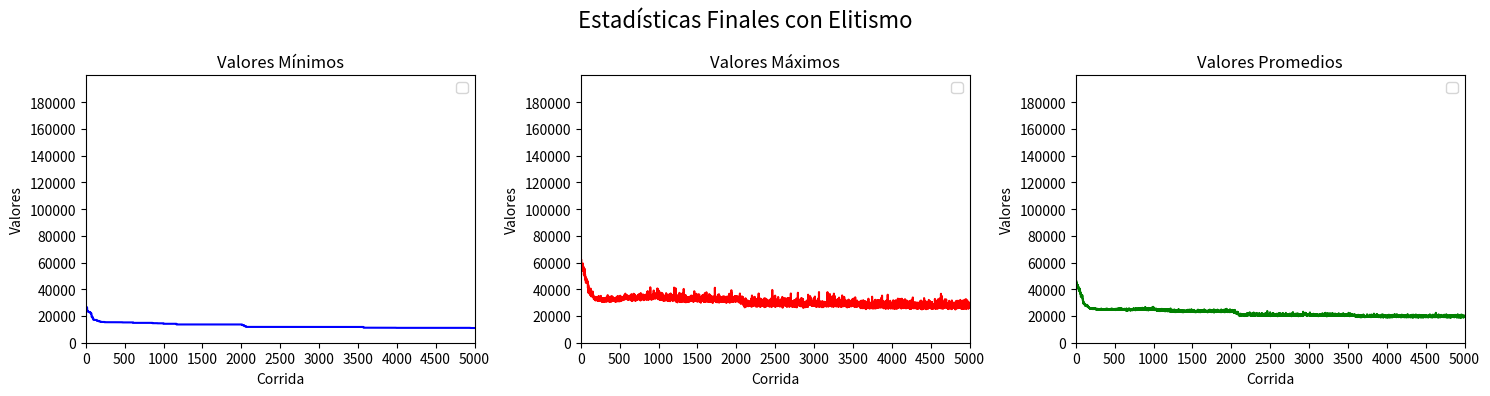

Generate this figure with matplotlib:
'''
El objetivo es encontrar una ruta que, comenzando y terminando en una ciudad concreta, pase una sola vez por cada una de las ciudades y minimice la distancia recorrida por el viajante.


Ejercicios:

1.Hallar la ruta de distancia mínima que logre unir todas las capitales de provincias de la República Argentina, utilizando un método exhaustivo. ¿Puede resolver el problema? Justificar de manera teórica.
2.Realizar un programa que cuente con un menú con las siguientes opciones:
a)Permitir ingresar una provincia y hallar la ruta de distancia mínima que logre unir todas las capitales de provincias de la República Argentina partiendo de dicha capital utilizando la siguiente heurística: “Desde cada ciudad
ir a la ciudad más cercana no visitada.”  Recordar regresar siempre a la ciudad de partida. Presentar un mapa de la República con el recorrido indicado. Además 
indicar la ciudad de partida, el recorrido completo y la longitud del trayecto. El programa deberá permitir seleccionar la capital que el usuario desee ingresar como inicio del recorrido.
b)Encontrar el recorrido mínimo para visitar todas las capitales de las provincias de la República Argentina siguiendo la heurística mencionada en el punto a. Deberá mostrar como salida el recorrido y la longitud del trayecto.
c)Hallar la ruta de distancia mínima que logre unir todas las capitales de provincias de la República Argentina, utilizando un algoritmo genético.


Recomendaciones para el algoritmo:

N = 50 Número de cromosomas de las poblaciones.

M = 200 Cantidad de ciclos.

Cromosomas: permutaciones de 23 números naturales del 1 al 23 donde cada gen es una ciudad.

Las frecuencias de crossover y de mutación quedan a criterio del grupo.

Se deberá usar crossover cíclico.

Comparar los resultados obtenidos  entre la resolución a través de heurísticas y con algoritmos genéticos a través de una conclusión que deberá anexarse al informe.
'''
#array de distancias por rutas y caminos
argentina = [[None, 715, 940, 1191, 61, 1150, 1050, 1158, 480, 1040, 1455, 1023, 2635, 1155, 1203, 1510, 1110, 790, 1543, 478, 620, 1043, 3228, 960], 
             [715, None, 898, 1043, 757, 435, 670, 1137, 361, 1213, 1455, 875, 3635, 440, 590, 879, 500, 420, 930, 330, 600, 430, 3228, 1194],
             [940, 898, None, 191, 978, 993, 1565, 1989, 590, 315, 2187, 23, 3367, 845, 791, 803, 1398, 1318, 883, 568, 1378, 633, 3960, 2046], 
             [1191, 1043, 191, None, 1253, 1136, 1710, 2060, 744, 506, 2378, 168, 3558, 988, 936, 948, 1543, 1463, 960, 713, 1523, 776, 4151, 2117], 
             [61, 757, 978, 1253, None, 1189, 1152, 1197, 555, 1061, 1414, 996, 2551, 1188, 1309, 1614, 1213, 894, 1645, 527, 670, 1184, 3132, 957], 
             [1150, 435, 993, 1136, 1189, None, 617, 1472, 796, 1308, 1890, 970, 3070, 156, 388, 695, 450, 550, 770, 765, 1035, 360, 3663, 1629], 
             [1050, 670, 1565, 1710, 1152, 617, None, 855, 916, 1925, 1620, 1587, 2800, 773, 1005, 1227, 167, 260, 1345, 885, 765, 977, 3393, 1359], 
             [1158, 1137, 1989, 2060, 1197, 1472, 855, None, 1378, 2198, 750, 2012, 1930, 1588, 1860, 2082, 1022, 883, 2200, 1347, 537, 1567, 2523, 660], 
             [480, 361, 590, 744, 555, 796, 916, 1378, None, 820, 1696, 576, 2876, 801, 798, 1105, 861, 656, 1138, 31, 841, 638, 3469, 1435], 
             [1040, 1213, 315, 506, 1061, 1308, 1925, 2198, 820, None, 2495, 338, 3675, 1160, 1106, 1118, 1758, 1633, 1198, 833, 1660, 948, 4298, 2000], 
             [1455, 1455, 2187, 2378, 1414, 1890, 1620, 750, 1696, 2495, None, 2210, 1180, 1895, 2045, 2352, 1680, 1360, 2385, 1665, 855, 1885, 1773, 495], 
             [1023, 875, 23, 168, 996, 970, 1587, 2012, 576, 338, 2210, None, 3390, 822, 765, 780, 1420, 1295, 860, 545, 1475, 610, 3983, 2069], 
             [2635, 2635, 3367, 3558, 2551, 3070, 2800, 1930, 2876, 3675, 1180, 3390, None, 3075, 3225, 3532, 2860, 2540, 3536, 2845, 2035, 3065, 593, 1675], 
             [1145, 440, 845, 988, 1188, 156, 773, 1588, 801, 1160, 1895, 822, 3075, None, 232, 593, 606, 705, 572, 770, 1040, 212, 3668, 1634], 
             [1203, 590, 791, 936, 1309, 338, 1005, 1860, 798, 1106, 2045, 768, 3225, 232, None, 307, 838, 938, 340, 767, 1190, 160, 3818, 1784], 
             [1510, 897, 803, 948, 1614, 695, 1227, 2082, 1105, 1118, 2352, 780, 3532, 539, 307, None, 1145, 1245, 99, 1074, 1497, 467, 4125, 2091], 
             [1110, 500, 1398, 1543, 1213, 450, 167, 1022, 861, 1758, 1680, 1420, 2860, 606, 838, 1145, None, 320, 1220, 830, 825, 810, 3453, 1419], 
             [790, 420, 1318, 1463, 894, 550, 260, 883, 656, 1633, 1360, 1295, 2540, 705, 938, 1245, 320, None, 1320, 625, 505, 850, 3133, 1099], 
             [1543, 930, 883, 960, 1645, 770, 1345, 220, 1138, 1198, 2385, 860, 3565, 572, 340, 99, 120, 1320, None, 1107, 1530, 500, 4158, 2124], 
             [478, 330, 568, 713, 527, 765, 885, 1347, 31, 883, 1665, 545, 2845, 770, 767, 1074, 830, 625, 1107, None, 810, 607, 3438, 1404], 
             [620, 600, 1378, 1523, 670, 1035, 765, 885, 1347, 31, 883, 1665, 545, 2845, 770, 767, 1074, 830, 625, 1107, None, 1030, 2628, 594], 
             [1043, 430, 633, 776, 1184, 360, 977, 1567, 638, 948, 1885, 610, 3065, 212, 160, 467, 810, 850, 500, 607, 1030, None, 3658, 1624], 
             [3228, 3228, 3960, 4151, 3132, 3660, 3393, 2523, 3469, 4268, 1773, 3983, 593, 3668, 3818, 4125, 3453, 3133, 4158, 3438, 2628, 3658, None, 2268],
             [960, 1194, 2046, 2117, 957, 1629, 1359, 660, 1435, 2000, 495, 2069, 1675, 1634, 1784, 2091, 1419, 1099, 2124, 1404, 594, 1624, 2268, None]]

ciudades = [
    "Cdad. de Bs. As.",
    "Córdoba",
    "Corrientes",
    "Formosa",
    "La Plata",
    "La Rioja",
    "Mendoza",
    "Neuquén",
    "Paraná",
    "Posadas",
    "Rawson",
    "Resistencia",
    "Río Gallegos",
    "S.F.d.V.d. Catamarca",
    "S.M. de Tucumán",
    "S.S. de Jujuy",
    "Salta",
    "San Juan",
    "San Luis",
    "Santa Fe",
    "Santa Rosa",
    "Sgo. Del Estero",
    "Ushuaia",
    "Viedma"
]

#librerias
import random
import matplotlib
from matplotlib import pyplot as plt 

#parametros
ciclos = 10  #20 o 100 o 200
tamanio_poblacion = 50
minimo = [[], 1000000]
prob_crossover = 0.8
probabilidad_mutacion = 0.1
tamanio_torneo = 2 #cambiar a porcentaje
porcentaje_elitismo = 20 #porciento
cantidad_elite = porcentaje_elitismo*tamanio_poblacion/100

#----------------------------------------------------------------------------------------------------------------------------------------------------

def ver_ciudades(ruta):
    distancia_total = 0 
    recorrido = [] 
    for i in range(len(ruta)):
        ciudad_actual = ruta[i]
        recorrido.append(ciudades[ciudad_actual])
        if(i < len(ruta) - 1):
            ciudad_siguiente = ruta[i + 1]
            distancia = argentina[ciudad_actual][ciudad_siguiente]
            if(distancia is not None):  
                distancia_total += distancia
    ciudad_inicio = ruta[0]
    recorrido.append(ciudades[ciudad_inicio])
    distancia_de_vuelta = argentina[ruta[-1]][ciudad_inicio]
    if(distancia_de_vuelta is not None):
        distancia_total += distancia_de_vuelta
    # Imprimir el recorrido y la distancia total
    print("Recorrido de ciudades:", " -> ".join(recorrido))
    print("Distancia total:", distancia_total)

    return distancia_total  # Retorna la distancia total

def traducir_ruta(ruta_indices, ciudades):
    return [ciudades[i] for i in ruta_indices]

def traducir_generacion(generacion, ciudades):
    return [[traducir_ruta(ruta[0], ciudades), ruta[1]] for ruta in generacion]

def calcular_distancia(ruta):
    for camino in range(23):
        ruta[1] += argentina[ruta[0][camino]][ruta[0][camino + 1]]
    ruta[1] += argentina[ruta[0][23]][ruta[0][0]]

def calcular_distancia_con_comienzo(ruta, ciudad_comienzo):
    ruta[1] += argentina[ciudad_comienzo][ruta[0][0]]
    for camino in range(22): 
        ruta[1] += argentina[ruta[0][camino]][ruta[0][camino + 1]]
    ruta[1] += argentina[ruta[0][22]][ciudad_comienzo]

def calcular_distancia_heuristica(ruta):
    longitud = len(ruta) - 1
    cont = 0
    for camino in range(longitud):
        cont += argentina[ruta[camino]][ruta[camino + 1]]
    return cont

def verificar_repeticion_ciudad(ruta, ciudad):
    repeticion = False
    tam = len(ruta) - 1
    index = 0
    while(repeticion == False and index <= tam):
        if(ruta[index] == ciudad):
            repeticion = True
        else:
            index += 1
    return repeticion

def verificar_repeticion_ruta(rutas, posible_ruta):
    repeticion = False
    tam = len(rutas) - 1
    index = 0
    while(repeticion == False and index <= tam):
        if(rutas[index] == posible_ruta):
            repeticion = True
        else:
            index += 1
    return repeticion

def ordenar(generacion, tam_gen):
    for m in range(tam_gen):
        for n in range(m, tam_gen):
            if(generacion[m][1] < generacion[n][1]): # mayor a menor
                generacion[m], generacion[n] = generacion[n], generacion[m]

#----------------------------------------------------------------------------------------------------------------------------------------------------
def exhaustiva_2():
    posibles_ciudades = [0,1,2,3,4,5,6,7,8,9,10,11,12,13,14,15,16,17,18,19,20,21,22,23] #esto se puede hacer como un array de 1s y 0s y en vez de eliminar un elemento, 
    #simplemente se iguala a 0 entre otros cambios
    for ciudad in range(24):
        una_ruta = [ciudad]
        nuevas_posibles = posibles_ciudades.copy()
        del nuevas_posibles[ciudad]
        funcion_recursiva(una_ruta, nuevas_posibles)
    return minimo

def funcion_recursiva(ruta, posibles_c):
    print(ruta)
    if(calcular_distancia_heuristica(ruta) < minimo[1]):
        lon = int(len(posibles_c))
        for ciudad in range(lon):
            una_ruta = ruta.copy()
            una_ruta.append(posibles_c[ciudad])
            nuevas_posibles = posibles_c.copy()
            del nuevas_posibles[ciudad]
            funcion_recursiva(una_ruta, nuevas_posibles)
        if(lon == 0):
            distancia = calcular_distancia_heuristica(ruta)
            if(distancia < (minimo[1])):
                print('nuevo minimo:', ruta)
                minimo[0] = ruta
                minimo[1] = distancia
#----------------------------------------------------------------------------------------------------------------------------------------------------


# def heuristica():
#     mejor_distancia = float
#     mejor_ruta = []

#     for ciudad_inicial in range(24):
#         ruta = [ciudad_inicial]
#         posibles_ciudades = []

#         for k in range(24):
#             if(k != ciudad_inicial):
#                 posibles_ciudades.append(k)
#         index = 0
#         posicion_actual = ciudad_inicial

#         while(index <= 22):
#             min = 10000
#             min_i = None
#             i = 0
#             for i in range(len(posibles_ciudades)):
#                 if(argentina[posicion_actual][posibles_ciudades[i]] < min):
#                     min = argentina[posicion_actual][posibles_ciudades[i]]
#                     min_i = i
#             ruta.append(posibles_ciudades[min_i])
#             posicion_actual = posibles_ciudades[min_i]
#             del posibles_ciudades[min_i]
#             index += 1
#         ruta.append(ciudad_inicial)
        
#         distancia_total = ver_ciudades(ruta)

#         if distancia_total < mejor_distancia:
#             mejor_distancia = distancia_total
#             mejor_ruta = ruta

#     return mejor_ruta 
def heuristicainicial(ciudad_ini):
    mejor_distancia = float('inf') 
    mejor_ruta = [] 

    # Inicia la ruta desde la ciudad seleccionada
    ruta = [ciudad_ini]
    posibles_ciudades = [k for k in range(len(ciudades)) if k != ciudad_ini]
    posicion_actual = ciudad_ini

    while(posibles_ciudades):
        distancia_min = float('inf')
        min_i = None
        
        # Encuentra la ciudad más cercana no visitada
        for i in range(len(posibles_ciudades)):
            distancia = argentina[posicion_actual][posibles_ciudades[i]]
            if distancia is not None and distancia < distancia_min:
                distancia_min = distancia
                min_i = i
        
        # Agrega la ciudad más cercana a la ruta
        if(min_i is not None):
            ruta.append(posibles_ciudades[min_i])
            posicion_actual = posibles_ciudades[min_i]
            del posibles_ciudades[min_i]

    # Cierra el ciclo volviendo a la ciudad inicial
    ruta.append(ciudad_ini)

    # Calcula la distancia total de la ruta
    distancia_total = calcular_distancia_heuristica(ruta)

    # Actualiza la mejor ruta si es necesario
    if(distancia_total < mejor_distancia):
        mejor_distancia = distancia_total
        mejor_ruta = ruta

    return mejor_ruta, mejor_distancia # Retorna la mejor ruta y su distancia

def ver_ciudadeini(ruta):
    recorrido = []
    for ciudad_index in ruta:  # Asegúrate de que 'ruta' es una lista de índices enteros
        recorrido.append(ciudades[ciudad_index])  # Agrega la ciudad actual al recorrido
    print("Recorrido de ciudades:", " -> ".join(recorrido))


def heuristica():
    mejor_distancia = float('inf') 
    mejor_ruta = [] 

    for ciudad_inicial in range(24):
        ruta = [ciudad_inicial]
        posibles_ciudades = [k for k in range(24) if k != ciudad_inicial]
        posicion_actual = ciudad_inicial

        while(posibles_ciudades):
            distancia_min = float('inf')
            min_i = None
            for i in range(len(posibles_ciudades)):
                distancia = argentina[posicion_actual][posibles_ciudades[i]]
                if(distancia is not None and distancia < distancia_min):
                    distancia_min = distancia
                    min_i = i
            
            if(min_i is not None):
                ruta.append(posibles_ciudades[min_i])
                posicion_actual = posibles_ciudades[min_i]
                del posibles_ciudades[min_i]
        ruta.append(ciudad_inicial)
        distancia_total = calcular_distancia_heuristica(ruta)
        if(distancia_total < mejor_distancia):
            mejor_distancia = distancia_total
            mejor_ruta = ruta

    return mejor_ruta  # Retorna la mejor ruta



#----------------------------------------------------------------------------------------------------------------------------------------------------
def calcular_total(generacion, tam_gen):
    tot = 0
    for c in range(tam_gen):
        tot += generacion[c][1]
    return tot


def generar_gen_inicial(tam_pob):
    generacion_inicial = []
    posibles_ciudades = [0,1,2,3,4,5,6,7,8,9,10,11,12,13,14,15,16,17,18,19,20,21,22,23]
    tam_p_c = 23
    for cambrian in range(tam_pob):
        new_cambrian = [[], 0]
        for ciudad in range(24):
            i_random = random.randint(0, tam_p_c - ciudad )
            new_cambrian[0].append(posibles_ciudades[i_random])
            del posibles_ciudades[i_random]
        calcular_distancia(new_cambrian)
        generacion_inicial.append(new_cambrian)
        posibles_ciudades = [0,1,2,3,4,5,6,7,8,9,10,11,12,13,14,15,16,17,18,19,20,21,22,23]
        ordenar(generacion_inicial, cambrian + 1)
    return generacion_inicial

#selecciones
def ruleta_segun_rango(cromosomas, tam_gen):
    padres = []
    totsum = 0
    k = 0
    for k in range(len(cromosomas)):
        totsum += k + 1
    for padre in range(int(tam_gen)):
        totRuleta = 0
        flecha = random.random()*100
        index = 0
        condicion = True
        while(condicion):
            totRuleta += ((index + 1)/totsum)*100
            if(totRuleta >= flecha):
                padres.append(cromosomas[index])
                condicion = False
            else:
                index += 1
    return padres

# hay un problema con ruleta normal, una ruta que es mas larga tiene mas chances de ser elegida ya que su (cromosomas[index][1]/total)*100 es 
# mayor al de una ruta mas pequeña. ruleta segun ratngo resuelve este problema
def ruleta_normal(cromosomas, tam_gen):
    total = calcular_total(cromosomas, tam_gen)
    padres = []
    for padre in range(int(tam_gen)):
        totRuleta = 0
        flecha = random.random()*100
        index = 0
        condicion = True
        while(condicion):
            totRuleta += (cromosomas[index][1]/total)*100
            if(totRuleta >= flecha):
                padres.append(cromosomas[index])
                condicion = False
            else:
                index += 1
    return padres

def seleccion_torneo(cromosomas, tam_gen):
    padres = []
    total = calcular_total(cromosomas, tam_gen)
    for j in range(int(tam_gen/2)):
        for i in range(2):
            mejor_indice = 0
            mejor_fitness = 0
            for j in range(tamanio_torneo):
                indice_elegido = random.randint(0, tam_gen - 1)
                if((cromosomas[indice_elegido][1]/total) > mejor_fitness):
                    mejor_fitness = cromosomas[indice_elegido][1]/total
                    mejor_indice = indice_elegido
            padres.append(cromosomas[mejor_indice])
    return padres

def comprobar(n1, n2):
    band = False
    comp = [0,1,2,3,4,5,6,7,8,9,10,11,12,13,14,15,16,17,18,19,20,21,22,23]
    for i in range(24):
        if (comp[i] not in n1) or (comp[i] not in n2):
            band =True
    return band


def crossover_ciclico(padres, tam_pob):
    pareja = 0
    nuevo_gen1 = [0,0,0,0,0,0,0,0,0,0,0,0,0,0,0,0,0,0,0,0,0,0,0,0]
    nuevo_gen2 = [0,0,0,0,0,0,0,0,0,0,0,0,0,0,0,0,0,0,0,0,0,0,0,0]
    next_generation = []
    while (pareja < tam_pob):
        if(random.random() < prob_crossover):
            aux1 = padres[pareja][0].copy()
            aux2 = padres[pareja + 1][0].copy()
            nuevo_gen1[0] = aux1[0]
            buscador = aux2[0]
            nuevo_gen2[0]= aux2[0]
            c=1
            band = 0
            while (band != 1) and (c <len(aux1)):
                if(nuevo_gen1[0] == aux2[c]):
                    for k in range(c, len(aux1)):
                        nuevo_gen1[k]= aux1[k]
                        nuevo_gen2[k]= aux2[k]
                    band = 1
                elif(band != 1) and(buscador == aux1[c]):
                    nuevo_gen1[c]= aux1[c]
                    buscador= aux2[c]
                    nuevo_gen2[c]= aux2[c]
                elif (band !=1):
                    nuevo_gen1[c] = aux2[c]
                    nuevo_gen2[c] = aux1[c]
                c+=1
            if(comprobar(nuevo_gen1,nuevo_gen2) ):
                pasar1 = padres[pareja].copy()
                pasar2 = padres[pareja + 1].copy()      
            else:
                pasar1 = [[], 0]
                pasar2 = [[], 0]
                pasar1[0] = nuevo_gen1.copy()
                pasar2[0] = nuevo_gen1.copy()
                calcular_distancia(pasar1)
                calcular_distancia(pasar2)
            next_generation.append(pasar1)
            next_generation.append(pasar2)
        else:
            next_generation.append(padres[pareja].copy())
            next_generation.append(padres[pareja + 1].copy())
        pareja +=2
    return next_generation

def crossover_corte(padres, tam_pob):
    pareja = 0
    next_generation = []
    while (pareja < tam_pob):
        if(random.random() < prob_crossover):
            nuevo_gen1 = [[-1,-1,-1,-1,-1,-1,-1,-1,-1,-1,-1,-1,-1,-1,-1,-1,-1,-1,-1,-1,-1,-1,-1,-1], 0]
            nuevo_gen2 = [[-1,-1,-1,-1,-1,-1,-1,-1,-1,-1,-1,-1,-1,-1,-1,-1,-1,-1,-1,-1,-1,-1,-1,-1], 0]
            corte1 = random.randint(0, 23)
            corte2 = random.randint(0, 23)
            while(corte1 == corte2):
                corte2 = random.randint(0, 23)
            if(corte1 > corte2):
                corte1, corte2 = corte2, corte1
            nuevo_gen1[0][corte1:corte2] = padres[pareja][0][corte1:corte2]
            ciudad = 0
            pointer = 0
            for ciudad in range(24):
                while(nuevo_gen1[0][ciudad] == -1):
                    if((padres[pareja + 1][0][pointer] in nuevo_gen1[0])):
                        pointer += 1
                    else:
                        nuevo_gen1[0][ciudad] = padres[pareja + 1][0][pointer]
                        pointer += 1

            corte1 = random.randint(0, 23)
            corte2 = random.randint(0, 23)
            while(corte1 == corte2):
                corte2 = random.randint(0, 23)
            if(corte1 > corte2):
                corte1, corte2 = corte2, corte1
            nuevo_gen2[0][corte1:corte2] = padres[pareja + 1][0][corte1:corte2]
            ciudad = 0
            pointer = 0
            for ciudad in range(24):
                while(nuevo_gen2[0][ciudad] == -1):
                    if((padres[pareja][0][pointer] in nuevo_gen2[0])):
                        pointer += 1
                    else:
                        nuevo_gen2[0][ciudad] = padres[pareja][0][pointer]
                        pointer += 1
            calcular_distancia(nuevo_gen1)
            calcular_distancia(nuevo_gen2)
            next_generation.append(nuevo_gen1.copy())
            next_generation.append(nuevo_gen2.copy())
        else:
            next_generation.append(padres[pareja].copy())
            next_generation.append(padres[pareja + 1].copy())
        pareja +=2
    return next_generation

def mutacion_cambio(ruta, prob):
    nueva_ruta = ruta[:]
    if(prob >= random.random()):
        indice1 = -1
        indice2 = -1
        while(indice1 == indice2):
            indice1 = random.randrange(0, len(ruta))
            indice2 = random.randrange(0, len(ruta))
        nueva_ruta[indice1] = ruta[indice2]
        nueva_ruta[indice2] = ruta[indice1]
    return nueva_ruta

def mutacion_cambio_doble(ruta, prob):
    nueva_ruta = ruta[:]
    if(prob >= random.random()):
        for vez in range(2):
            indice1 = -1
            indice2 = -1
            while(indice1 == indice2):
                indice1 = random.randrange(0, len(ruta))
                indice2 = random.randrange(0, len(ruta))
            nueva_ruta[indice1] = ruta[indice2]
            nueva_ruta[indice2] = ruta[indice1]
    return nueva_ruta

def mutacion_inversion(ruta, prob):
    nueva_ruta = ruta[:]
    if(prob >= random.random()):
        indice1 = random.randint(0, len(ruta) - 1)
        indice2 = random.randint(0, len(ruta) - 1)
        if(indice1 > indice2):
            indice1, indice2 = indice2, indice1
        nueva_ruta[indice1:indice2 + 1] = reversed(nueva_ruta[indice1:indice2 + 1])
    return nueva_ruta

def crear_universo(cant_ciclos, seleccion, crossover, mutacion, tam_pob, prob_mutacion):
    ejex = list()
    valores_minimos = list()
    valores_maximos = list()
    valores_promedio = list()
    generacion = generar_gen_inicial(tam_pob)
    for ciclo in range(cant_ciclos): 
        ejex.append(ciclo)
        valor_promedio = 0
        tot_sum = 0
        padres = seleccion(generacion, tam_pob)
        siguiente_pob = crossover(padres, tam_pob)
        i = 0
        for i in range(len(siguiente_pob) - 1):
            siguiente_pob[i][0] = mutacion(siguiente_pob[i][0], prob_mutacion)
            calcular_distancia(siguiente_pob[i])
        
        ordenar(siguiente_pob, tam_pob)
        generacion = siguiente_pob.copy()
        i = 0
        for i in range(len(generacion) - 1):
            tot_sum += generacion[i][1]
        valor_promedio = tot_sum/(len(generacion) - 1)
        valores_minimos.append(generacion[tam_pob - 1][1])
        valores_maximos.append(generacion[0][1])
        if(generacion[tam_pob - 1][1] > generacion[0][1]):
            print(generacion)
        valores_promedio.append(valor_promedio)
        print(ciclo)
        '''
        for idx, individuo in enumerate(generacion):
            ruta_traducida = traducir_ruta(individuo[0], ciudades)
            distancia_total = individuo[1]
            # Visualización mejorada
            print(f"Ruta {idx + 1}:")
            print(f"  Ciudades: {' -> '.join(ruta_traducida)}")
            print(f"  Distancia total: {distancia_total}\n")

    print(" ")
    print(" ")
    print(" ")
    print(" ")
    print("Ultima generacion")
    for idx, individuo in enumerate(generacion):
        ruta_traducida = traducir_ruta(individuo[0], ciudades)
        distancia_total = individuo[1]
        # Visualización mejorada
        print(f"Ruta {idx + 1}:")
        print(f"  Ciudades: {' -> '.join(ruta_traducida)}")
        print(f"  Distancia total: {distancia_total}\n")
        '''
    numeros = int(cant_ciclos/10)
    fig, axs = plt.subplots(1, 3, figsize=(15, 4))  # Reducimos el tamaño de la figura
    fig.suptitle('Estadísticas Finales sin Elitismo', fontsize=16)
    # Primer gráfico: Valores mínimos
    axs[0].plot(ejex, valores_minimos, 'b')
    axs[0].set_title('Valores Mínimos')
    axs[0].set_xlabel('Corrida')
    axs[0].set_ylabel('Valores')
    axs[0].set_xlim(0, cant_ciclos - 1)
    axs[0].set_ylim(0, 200000)
    axs[0].set_xticks(range(0, cant_ciclos + 1, numeros))
    axs[0].set_yticks(range(0, 200000, int(200000/10)))
    axs[0].legend(loc='best')
    # Segundo gráfico: Valores máximos
    axs[1].plot(ejex, valores_maximos, 'r')
    axs[1].set_title('Valores Máximos')
    axs[1].set_xlabel('Corrida')
    axs[1].set_ylabel('Valores')
    axs[1].set_xlim(0, cant_ciclos - 1)
    axs[1].set_ylim(0, 200000)
    axs[1].set_xticks(range(0, cant_ciclos + 1, numeros))
    axs[1].set_yticks(range(0, 200000, int(200000/10)))
    axs[1].legend(loc='best')
    # Tercer gráfico: Valores promedio
    axs[2].plot(ejex, valores_promedio, 'g')
    axs[2].set_title('Valores Promedios')
    axs[2].set_xlabel('Corrida')
    axs[2].set_ylabel('Valores')
    axs[2].set_xlim(0, cant_ciclos - 1)
    axs[2].set_ylim(0, 200000)
    axs[2].set_xticks(range(0, cant_ciclos + 1, numeros))
    axs[2].set_yticks(range(0, 200000, int(200000/10)))
    axs[2].legend(loc='best')
    plt.tight_layout()
    plt.show()

def crear_universo_con_elitismo(cant_ciclos, seleccion, crossover, mutacion, tam_pob, cant_elite, prob_mutacion):
    ejex = list()
    valores_minimos = list()
    valores_maximos = list()
    valores_promedio = list()
    generacion = generar_gen_inicial(tam_pob)
    for ciclo in range(cant_ciclos): 
        ejex.append(ciclo)
        valor_promedio = 0
        tot_sum = 0
        elites = []
        ciudad = 0
        prob_mutacion += 0.001
        for ciudad in range(int(cant_elite)):
            elites.append(generacion[tam_pob - 1 - ciudad].copy())
        padres = seleccion(generacion, tam_pob)
        siguiente_pob = crossover(padres, tam_pob)

        for i in range(len(siguiente_pob) - 1):
            siguiente_pob[i][0] = mutacion(siguiente_pob[i][0], prob_mutacion)
            calcular_distancia(siguiente_pob[i])

        ordenar(siguiente_pob, tam_pob)
        ciudad = 0
        for ciudad in range(int(cant_elite)):
            siguiente_pob[ciudad] = elites[ciudad].copy()
        ordenar(siguiente_pob, tam_pob)
        generacion = siguiente_pob.copy() 

        for i in range(len(generacion)-1):
            tot_sum += generacion[i][1]
        valor_promedio = tot_sum / len(generacion)-1
        valores_minimos.append(generacion[tam_pob - 1][1])
        valores_maximos.append(generacion[0][1]) 
        valores_promedio.append(valor_promedio)
        print(ciclo)

        for idx, individuo in enumerate(generacion):
            ruta_traducida = traducir_ruta(individuo[0], ciudades)
            distancia_total = individuo[1]
            # Visualización mejorada
            print(f"Ruta {idx + 1}:")
            print(f"  Ciudades: {' -> '.join(ruta_traducida)}")
            print(f"  Distancia total: {distancia_total}\n")
    print(" ")
    print(" ")
    print(" ")
    print(" ")
    print("Ultima generacion")
    for idx, individuo in enumerate(generacion):
        ruta_traducida = traducir_ruta(individuo[0], ciudades)
        distancia_total = individuo[1]
        # Visualización mejorada
        print(f"Ruta {idx + 1}:")
        print(f"  Ciudades: {' -> '.join(ruta_traducida)}")
        print(f"  Distancia total: {distancia_total}\n")
    numeros = int(cant_ciclos/10)
    fig, axs = plt.subplots(1, 3, figsize=(15, 4))  # Reducimos el tamaño de la figura
    fig.suptitle('Estadísticas Finales con Elitismo', fontsize=16)
    # Primer gráfico: Valores mínimos
    axs[0].plot(ejex, valores_minimos, 'b')
    axs[0].set_title('Valores Mínimos')
    axs[0].set_xlabel('Corrida')
    axs[0].set_ylabel('Valores')
    axs[0].set_xlim(0, cant_ciclos - 1)
    axs[0].set_ylim(0, 200000)
    axs[0].set_xticks(range(0, cant_ciclos + 1, numeros))
    axs[0].set_yticks(range(0, 200000, int(200000/10)))
    axs[0].legend(loc='best')
    # Segundo gráfico: Valores máximos
    axs[1].plot(ejex, valores_maximos, 'r')
    axs[1].set_title('Valores Máximos')
    axs[1].set_xlabel('Corrida')
    axs[1].set_ylabel('Valores')
    axs[1].set_xlim(0, cant_ciclos - 1)
    axs[1].set_ylim(0, 200000)
    axs[1].set_xticks(range(0, cant_ciclos + 1, numeros))
    axs[1].set_yticks(range(0, 200000, int(200000/10)))
    axs[1].legend(loc='best')
    # Tercer gráfico: Valores promedio
    axs[2].plot(ejex, valores_promedio, 'g')
    axs[2].set_title('Valores Promedios')
    axs[2].set_xlabel('Corrida')
    axs[2].set_ylabel('Valores')
    axs[2].set_xlim(0, cant_ciclos - 1)
    axs[2].set_ylim(0, 200000)
    axs[2].set_xticks(range(0, cant_ciclos + 1, numeros))
    axs[2].set_yticks(range(0, 200000, int(200000/10)))
    axs[2].legend(loc='best')
    plt.tight_layout()
    plt.show()

#hace un tiempo descubri el concepto de algoritmos geneticos inspirados en quantica, lo que hace basicamente es crear varios universos que corren de manera normal solo que se introduce un operador llamado crossover quantico
#el cual toma todos los cromosomas en la posicion i de cada universo y hace uno solo nuevo. si sale algo lindo capaz lo podemos poner como una curiosidad.
def crear_multiverso_con_elitismo(cant_ciclos, seleccion, crossover, mutacion, tam_pob, cant_elite, prob_mutacion):
    ejex = list()
    valores_minimos = list()
    valores_maximos = list()
    valores_promedio = list()
    multiverso = []
    for universo in range(24):
        multiverso.append(generar_gen_inicial(tam_pob))
    for ciclo in range(cant_ciclos):
        universo = 0
        ejex.append(ciclo)
        valor_promedio = 0
        tot_sum = 0
        valor_minimo = [[], 100000]
        valor_maximo = [[], 0]
        prob_mutacion += 0.001
        for universo in range(24):
            elites = []
            ciudad = 0
            for ciudad in range(int(cant_elite)):
                elites.append(multiverso[universo][tam_pob - 1 - ciudad].copy())
            padres = seleccion(multiverso[universo], tam_pob)
            siguiente_pob = crossover(padres, tam_pob)

            for i in range(len(siguiente_pob) - 1):
                siguiente_pob[i][0] = mutacion(siguiente_pob[i][0], prob_mutacion)
                calcular_distancia(siguiente_pob[i])

            ordenar(siguiente_pob, tam_pob)
            freak = crossover_multiversal_1(multiverso)
            ordenar(siguiente_pob, tam_pob)
            ciudad = 0
            for ciudad in range(int(cant_elite)):
                siguiente_pob[ciudad] = elites[ciudad].copy()
            ordenar(siguiente_pob, tam_pob)
            multiverso[universo] = siguiente_pob.copy() 

            for i in range(len(multiverso[universo]) - 1):
                tot_sum += multiverso[universo][i][1]
            if(multiverso[universo][tam_pob - 1][1] < valor_minimo[1]):
                 valor_minimo = multiverso[universo][int(len(multiverso[universo]) - 1)].copy()
            if(multiverso[universo][0][1] > valor_maximo[1]):
                 valor_maximo = multiverso[universo][0].copy()
        valor_promedio = (tot_sum)/(24*(len(multiverso[0])))
        valores_minimos.append(valor_minimo[1])
        valores_maximos.append(valor_maximo[1])
        valores_promedio.append(valor_promedio)
    print(valor_minimo)


    numeros = int(cant_ciclos/10)
    fig, axs = plt.subplots(1, 3, figsize=(15, 4))  # Reducimos el tamaño de la figura
    fig.suptitle('Estadísticas Finales con Elitismo y Multiverso', fontsize=16)
    # Primer gráfico: Valores mínimos
    axs[0].plot(ejex, valores_minimos, 'b')
    axs[0].set_title('Valores Mínimos')
    axs[0].set_xlabel('Corrida')
    axs[0].set_ylabel('Valores')
    axs[0].set_xlim(0, cant_ciclos - 1)
    axs[0].set_ylim(0, 200000)
    axs[0].set_xticks(range(0, cant_ciclos + 1, numeros))
    axs[0].set_yticks(range(0, 200000, int(200000/10)))
    axs[0].legend(loc='best')
    # Segundo gráfico: Valores máximos
    axs[1].plot(ejex, valores_maximos, 'r')
    axs[1].set_title('Valores Máximos')
    axs[1].set_xlabel('Corrida')
    axs[1].set_ylabel('Valores')
    axs[1].set_xlim(0, cant_ciclos - 1)
    axs[1].set_ylim(0, 200000)
    axs[1].set_xticks(range(0, cant_ciclos + 1, numeros))
    axs[1].set_yticks(range(0, 200000, int(200000/10)))
    axs[1].legend(loc='best')
    # Tercer gráfico: Valores promedio
    axs[2].plot(ejex, valores_promedio, 'g')
    axs[2].set_title('Valores Promedios')
    axs[2].set_xlabel('Corrida')
    axs[2].set_ylabel('Valores')
    axs[2].set_xlim(0, cant_ciclos - 1)
    axs[2].set_ylim(0, 200000)
    axs[2].set_xticks(range(0, cant_ciclos + 1, numeros))
    axs[2].set_yticks(range(0, 200000, int(200000/10)))
    axs[2].legend(loc='best')
    plt.tight_layout()
    plt.show()


'''
opc = -1
while(opc != 0 and opc < 3):
    print("1: Heuristica")
    print("2: Algoritmos geneticos")
    print("0: Salir")
    opc = int(input("Ingrese una opcion: "))
    if(opc == 1):
        mejorruta, mejordistancia = heuristicainicial(int(input()))
        print("Mejor Ruta x Heuristica")
        ver_ciudadeini(mejorruta)
        print(mejordistancia)
        #ver_ciudades(mejorruta)     
    elif(opc == 2):
        params = input("Desea cambiar los parametros? Y / N: ")
        if(params.lower() == "y"):
            prob_crossover = int(input("Ingrese la probabilidad de crossover (0-100): ")) / 100
            prob_mutacion = int(input("Ingrese la probabilidad de mutacion (0-100): ")) / 100
            ciclos = int(input("Ingrese la cantidad de ciclos: "))
            
            print(f"Probabilidad de crossover: {prob_crossover}")
            print(f"Probabilidad de mutación: {prob_mutacion}")
        
        crear_universo(ciclos, ruleta_normal, crossover_ciclico, mutacion_inversion, 10)
'''



crear_universo_con_elitismo(5000, ruleta_segun_rango, crossover_corte, mutacion_inversion, 30, cantidad_elite, probabilidad_mutacion)
#crear_multiverso_con_elitismo(1000, ruleta_segun_rango, crossover_corte, mutacion_inversion, 30, cantidad_elite, probabilidad_mutacion)







